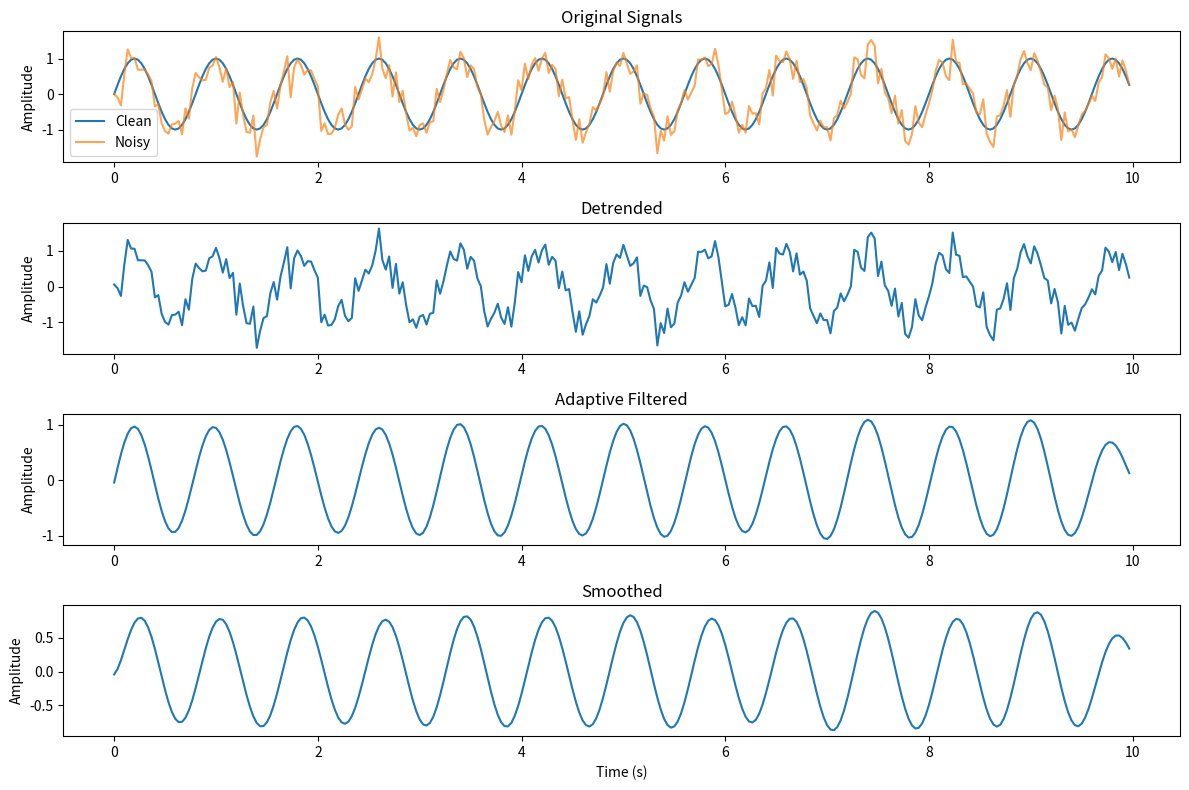

This chart was generated by the following Python code:
"""
signal_quality.py - rPPG 신호 품질 평가 및 개선

신호 품질 문제를 해결하기 위한 모듈:
1. SNR (Signal-to-Noise Ratio) 계산
2. 신호 품질 점수 계산
3. 조명 변화 감지 및 보정
4. 움직임 아티팩트 감지
5. 시간적 평활화
"""

import numpy as np
from scipy import signal as sp_signal
from scipy.fft import fft, fftfreq
from typing import Tuple, Optional


class SignalQualityAssessor:
    """
    rPPG 신호 품질 평가 및 개선
    """
    
    def __init__(self, fs: float = 30):
        """
        Args:
            fs: 샘플링 주파수 (Hz)
        """
        self.fs = fs
        self.hr_range = (40, 180)  # BPM
        self.freq_range = (self.hr_range[0]/60, self.hr_range[1]/60)  # Hz
    
    def compute_snr(self, signal_data: np.ndarray, hr_freq: float) -> float:
        """
        SNR (Signal-to-Noise Ratio) 계산
        
        Args:
            signal_data: 신호 데이터
            hr_freq: 심박수 주파수 (Hz)
        
        Returns:
            SNR (dB)
        """
        # FFT
        N = len(signal_data)
        yf = fft(signal_data)
        xf = fftfreq(N, 1/self.fs)[:N//2]
        power = np.abs(yf[:N//2])**2
        
        # HR 주파수 주변의 파워 (신호)
        hr_band_width = 0.1  # ±0.1 Hz
        hr_mask = (xf >= hr_freq - hr_band_width) & (xf <= hr_freq + hr_band_width)
        signal_power = np.sum(power[hr_mask])
        
        # 전체 파워에서 신호 제외한 부분 (노이즈)
        noise_power = np.sum(power[~hr_mask])
        
        # SNR (dB)
        if noise_power > 0:
            snr = 10 * np.log10(signal_power / noise_power)
        else:
            snr = 0
        
        return snr
    
    def assess_quality(self, signal_data: np.ndarray) -> Tuple[float, dict]:
        """
        신호 품질 종합 평가
        
        Args:
            signal_data: 신호 데이터
        
        Returns:
            quality_score: 0-1 사이 품질 점수
            metrics: 세부 메트릭
        """
        metrics = {}
        
        # 1. 표준편차 (신호 변동성)
        std_val = np.std(signal_data)
        metrics['std'] = std_val
        
        # 2. 피크 품질
        peaks, properties = sp_signal.find_peaks(
            signal_data,
            height=np.mean(signal_data),
            distance=int(self.fs * 0.4)  # 최소 0.4초 간격
        )
        metrics['num_peaks'] = len(peaks)
        
        if len(peaks) > 1:
            # 피크 간 간격 일관성 (심박수 변동성)
            peak_intervals = np.diff(peaks)
            metrics['peak_regularity'] = 1 - (np.std(peak_intervals) / np.mean(peak_intervals))
        else:
            metrics['peak_regularity'] = 0
        
        # 3. 주파수 도메인 품질
        N = len(signal_data)
        yf = fft(signal_data)
        xf = fftfreq(N, 1/self.fs)[:N//2]
        power = np.abs(yf[:N//2])**2
        
        # HR 범위 내 파워 비율
        hr_mask = (xf >= self.freq_range[0]) & (xf <= self.freq_range[1])
        hr_power_ratio = np.sum(power[hr_mask]) / (np.sum(power) + 1e-10)
        metrics['hr_power_ratio'] = hr_power_ratio
        
        # 가장 강한 주파수 (심박수)
        dominant_freq_idx = np.argmax(power[hr_mask])
        dominant_freq = xf[hr_mask][dominant_freq_idx]
        metrics['dominant_hr'] = dominant_freq * 60  # BPM
        
        # SNR
        snr = self.compute_snr(signal_data, dominant_freq)
        metrics['snr'] = snr
        
        # 4. 품질 점수 계산 (0-1)
        score = 0
        
        # 표준편차 (0.1-1.0 정규화)
        if std_val > 0.1:
            score += 0.2
        
        # 피크 수 (최소 3개 이상)
        if metrics['num_peaks'] >= 3:
            score += 0.2
        
        # 피크 일관성 (0.7 이상)
        if metrics['peak_regularity'] > 0.7:
            score += 0.2
        
        # HR 파워 비율 (0.3 이상)
        if hr_power_ratio > 0.3:
            score += 0.2
        
        # SNR (0 dB 이상)
        if snr > 0:
            score += 0.2
        
        return score, metrics
    
    def detect_motion_artifacts(self, signal_data: np.ndarray, 
                                window_size: int = 30) -> np.ndarray:
        """
        움직임 아티팩트 감지
        
        Args:
            signal_data: 신호 데이터
            window_size: 윈도우 크기 (프레임 수)
        
        Returns:
            motion_mask: True = 정상, False = 아티팩트
        """
        N = len(signal_data)
        motion_mask = np.ones(N, dtype=bool)
        
        for i in range(window_size, N):
            window = signal_data[i-window_size:i]
            
            # 1. 급격한 변화 감지 (표준편차 기준)
            if i > 0:
                diff = abs(signal_data[i] - signal_data[i-1])
                window_std = np.std(window)
                
                # 3 표준편차 이상 변화 = 아티팩트
                if diff > 3 * window_std:
                    motion_mask[i] = False
            
            # 2. 윈도우 내 비정상 분산
            window_std = np.std(window)
            global_std = np.std(signal_data)
            
            # 전체 표준편차의 3배 이상 = 아티팩트
            if window_std > 3 * global_std:
                motion_mask[i-window_size:i] = False
        
        return motion_mask
    
    def temporal_smoothing(self, signal_data: np.ndarray, 
                          alpha: float = 0.3) -> np.ndarray:
        """
        지수 이동 평균으로 시간적 평활화
        
        Args:
            signal_data: 원본 신호
            alpha: 평활화 계수 (0-1, 작을수록 부드러움)
        
        Returns:
            smoothed: 평활화된 신호
        """
        smoothed = np.zeros_like(signal_data)
        smoothed[0] = signal_data[0]
        
        for i in range(1, len(signal_data)):
            smoothed[i] = alpha * signal_data[i] + (1 - alpha) * smoothed[i-1]
        
        return smoothed
    
    def adaptive_filtering(self, signal_data: np.ndarray,
                          hr_estimate: Optional[float] = None) -> np.ndarray:
        """
        적응형 밴드패스 필터링
        
        Args:
            signal_data: 원본 신호
            hr_estimate: 추정 심박수 (BPM), None이면 자동 추정
        
        Returns:
            filtered: 필터링된 신호
        """
        if hr_estimate is None:
            # FFT로 심박수 추정
            N = len(signal_data)
            yf = fft(signal_data)
            xf = fftfreq(N, 1/self.fs)[:N//2]
            power = np.abs(yf[:N//2])**2
            
            hr_mask = (xf >= self.freq_range[0]) & (xf <= self.freq_range[1])
            dominant_freq_idx = np.argmax(power[hr_mask])
            dominant_freq = xf[hr_mask][dominant_freq_idx]
            hr_estimate = dominant_freq * 60
        
        # 심박수 중심으로 적응형 밴드패스
        hr_freq = hr_estimate / 60  # Hz
        lowcut = max(0.5, hr_freq - 0.5)  # ±0.5 Hz
        highcut = min(4.0, hr_freq + 0.5)
        
        nyq = 0.5 * self.fs
        low = lowcut / nyq
        high = highcut / nyq
        
        b, a = sp_signal.butter(4, [low, high], btype='band')
        filtered = sp_signal.filtfilt(b, a, signal_data)
        
        return filtered
    
    def detrend_signal(self, signal_data: np.ndarray) -> np.ndarray:
        """
        선형 트렌드 제거 (조명 변화 보정)
        
        Args:
            signal_data: 원본 신호
        
        Returns:
            detrended: 트렌드 제거된 신호
        """
        return sp_signal.detrend(signal_data, type='linear')
    
    def normalize_signal(self, signal_data: np.ndarray) -> np.ndarray:
        """
        Z-score 정규화
        
        Args:
            signal_data: 원본 신호
        
        Returns:
            normalized: 정규화된 신호
        """
        mean = np.mean(signal_data)
        std = np.std(signal_data)
        
        if std > 1e-10:
            return (signal_data - mean) / std
        else:
            return signal_data - mean


class ROIStabilizer:
    """
    얼굴 ROI 안정화 (떨림 방지)
    """
    
    def __init__(self, smoothing_factor: float = 0.3):
        """
        Args:
            smoothing_factor: 평활화 계수 (0-1, 클수록 이전 값에 가중치)
        """
        self.smoothing_factor = smoothing_factor
        self.prev_rect = None
        self.lost_frames = 0
        self.max_lost_frames = 5
    
    def stabilize(self, rect: Optional[Tuple[int, int, int, int]]) -> Optional[Tuple[int, int, int, int]]:
        """
        얼굴 박스 좌표 안정화
        
        Args:
            rect: (x, y, w, h) 현재 얼굴 박스
        
        Returns:
            stabilized_rect: 안정화된 얼굴 박스
        """
        if rect is None:
            self.lost_frames += 1
            # 5프레임 이상 감지 안되면 초기화
            if self.lost_frames > self.max_lost_frames:
                self.prev_rect = None
            return self.prev_rect
        
        self.lost_frames = 0
        
        if self.prev_rect is None:
            self.prev_rect = rect
            return rect
        
        # 지수 이동 평균
        x, y, w, h = rect
        px, py, pw, ph = self.prev_rect
        
        alpha = 1 - self.smoothing_factor
        
        new_x = int(alpha * x + self.smoothing_factor * px)
        new_y = int(alpha * y + self.smoothing_factor * py)
        new_w = int(alpha * w + self.smoothing_factor * pw)
        new_h = int(alpha * h + self.smoothing_factor * ph)
        
        stabilized = (new_x, new_y, new_w, new_h)
        self.prev_rect = stabilized
        
        return stabilized
    
    def reset(self):
        """상태 초기화"""
        self.prev_rect = None


if __name__ == "__main__":
    # 테스트
    import matplotlib.pyplot as plt
    
    # 합성 신호 생성
    fs = 30
    t = np.arange(0, 10, 1/fs)
    hr = 75  # 75 BPM
    clean_signal = np.sin(2 * np.pi * (hr/60) * t)
    
    # 노이즈 추가
    noise = 0.3 * np.random.randn(len(t))
    noisy_signal = clean_signal + noise
    
    # 품질 평가
    assessor = SignalQualityAssessor(fs=fs)
    score, metrics = assessor.assess_quality(noisy_signal)
    
    print("=== 신호 품질 평가 ===")
    print(f"품질 점수: {score:.2f}")
    print(f"표준편차: {metrics['std']:.3f}")
    print(f"피크 수: {metrics['num_peaks']}")
    print(f"피크 일관성: {metrics['peak_regularity']:.3f}")
    print(f"HR 파워 비율: {metrics['hr_power_ratio']:.3f}")
    print(f"추정 심박수: {metrics['dominant_hr']:.1f} BPM")
    print(f"SNR: {metrics['snr']:.2f} dB")
    
    # 신호 개선
    detrended = assessor.detrend_signal(noisy_signal)
    filtered = assessor.adaptive_filtering(detrended)
    smoothed = assessor.temporal_smoothing(filtered)
    
    # 시각화
    plt.figure(figsize=(12, 8))
    
    plt.subplot(4, 1, 1)
    plt.plot(t, clean_signal, label='Clean')
    plt.plot(t, noisy_signal, label='Noisy', alpha=0.7)
    plt.legend()
    plt.title('Original Signals')
    plt.ylabel('Amplitude')
    
    plt.subplot(4, 1, 2)
    plt.plot(t, detrended)
    plt.title('Detrended')
    plt.ylabel('Amplitude')
    
    plt.subplot(4, 1, 3)
    plt.plot(t, filtered)
    plt.title('Adaptive Filtered')
    plt.ylabel('Amplitude')
    
    plt.subplot(4, 1, 4)
    plt.plot(t, smoothed)
    plt.title('Smoothed')
    plt.xlabel('Time (s)')
    plt.ylabel('Amplitude')
    
    plt.tight_layout()
    plt.savefig('signal_quality_test.png', dpi=150)
    print("\n✓ 테스트 완료: signal_quality_test.png 저장됨")
